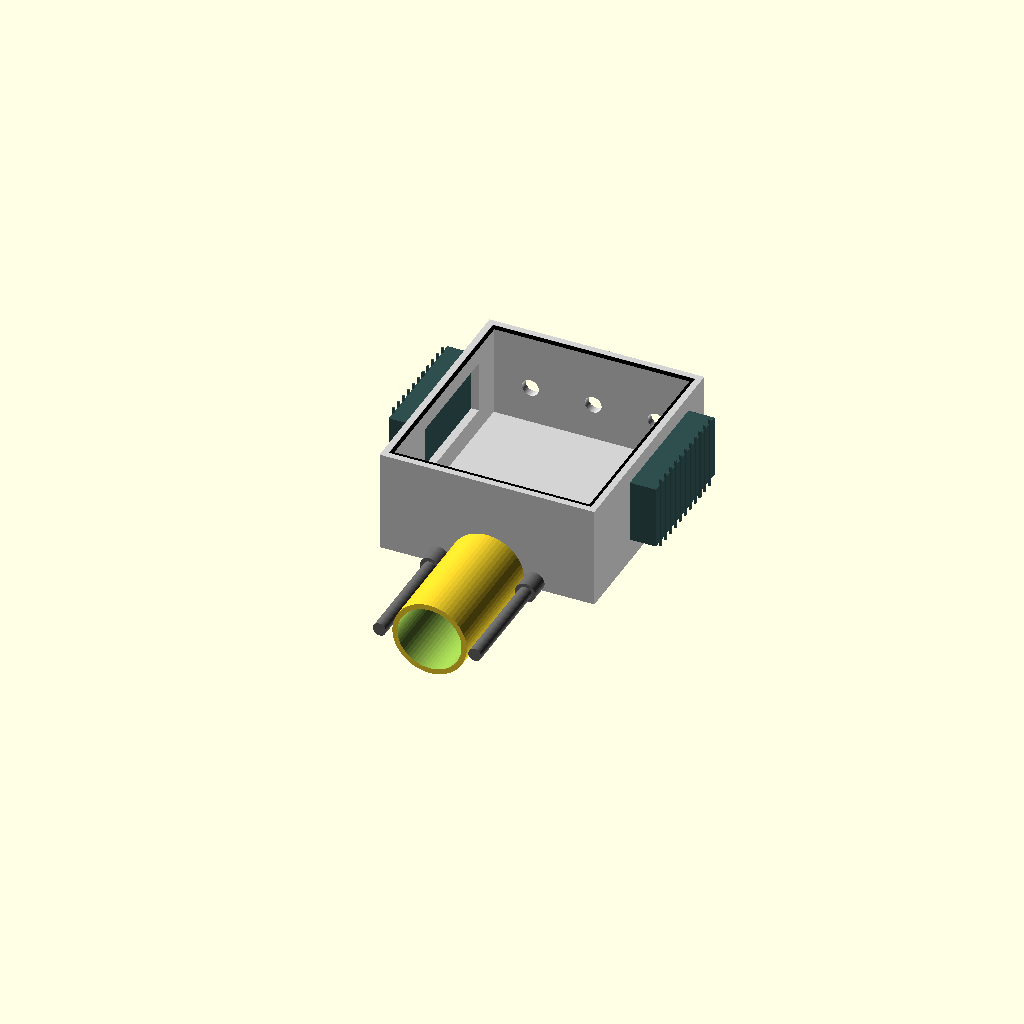
Cell 1 — every parameter at its default value.
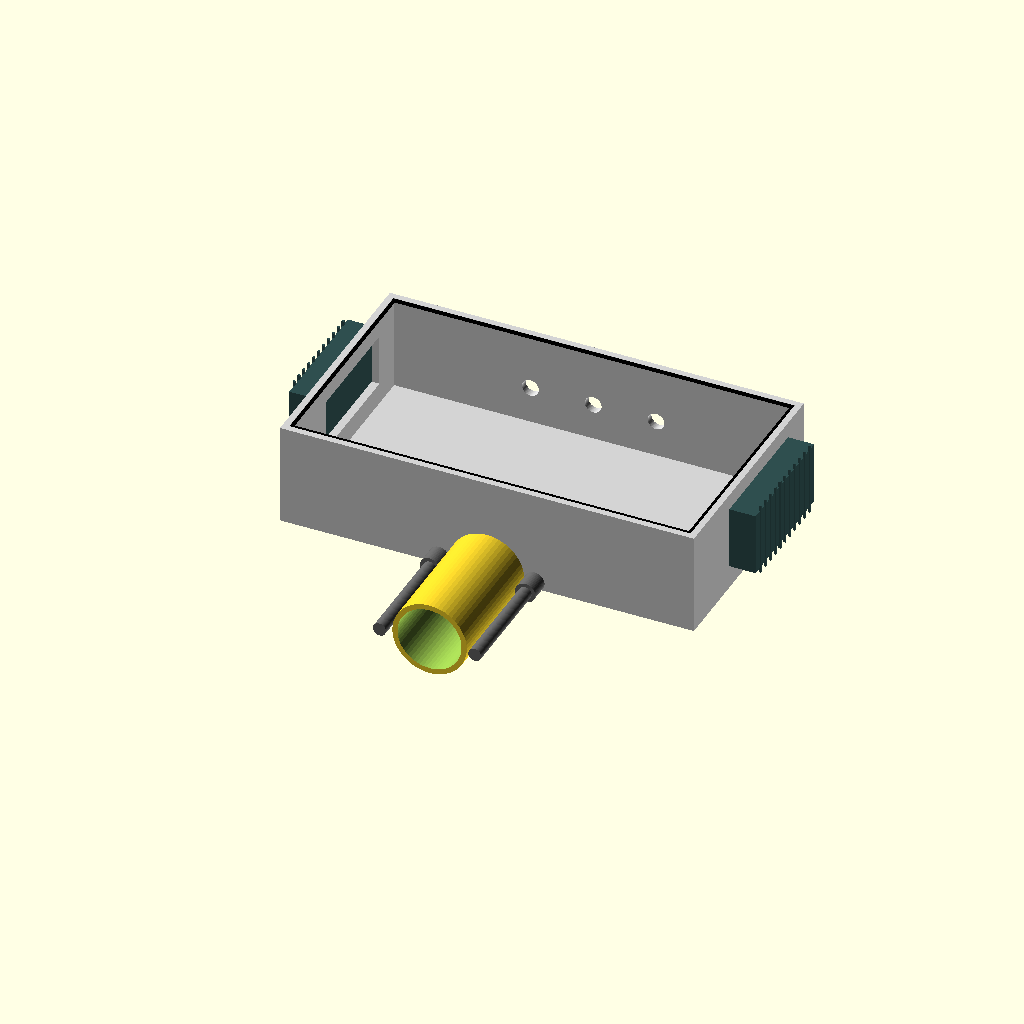
Cell 2: BOX_W = 760 (everything else at default).
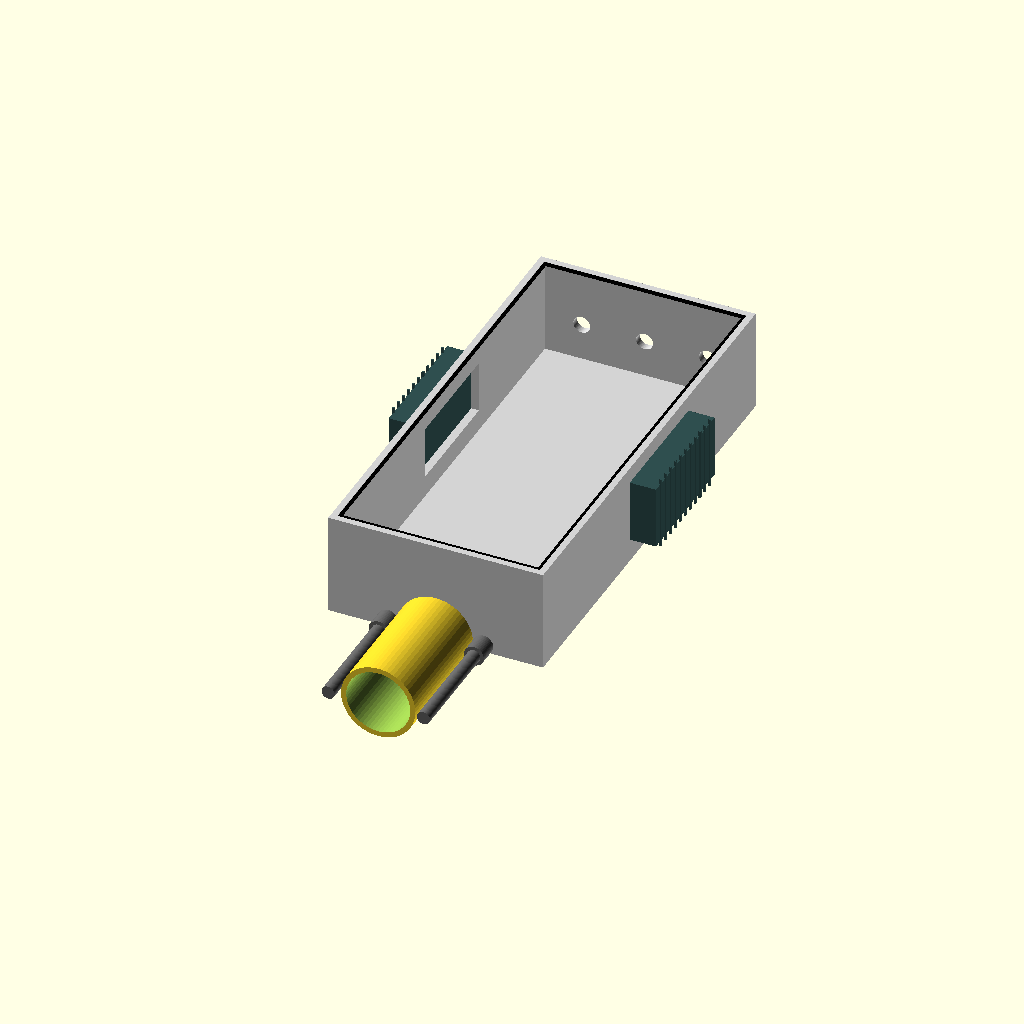
Cell 3 — BOX_L set to 840, the other parameters unchanged.
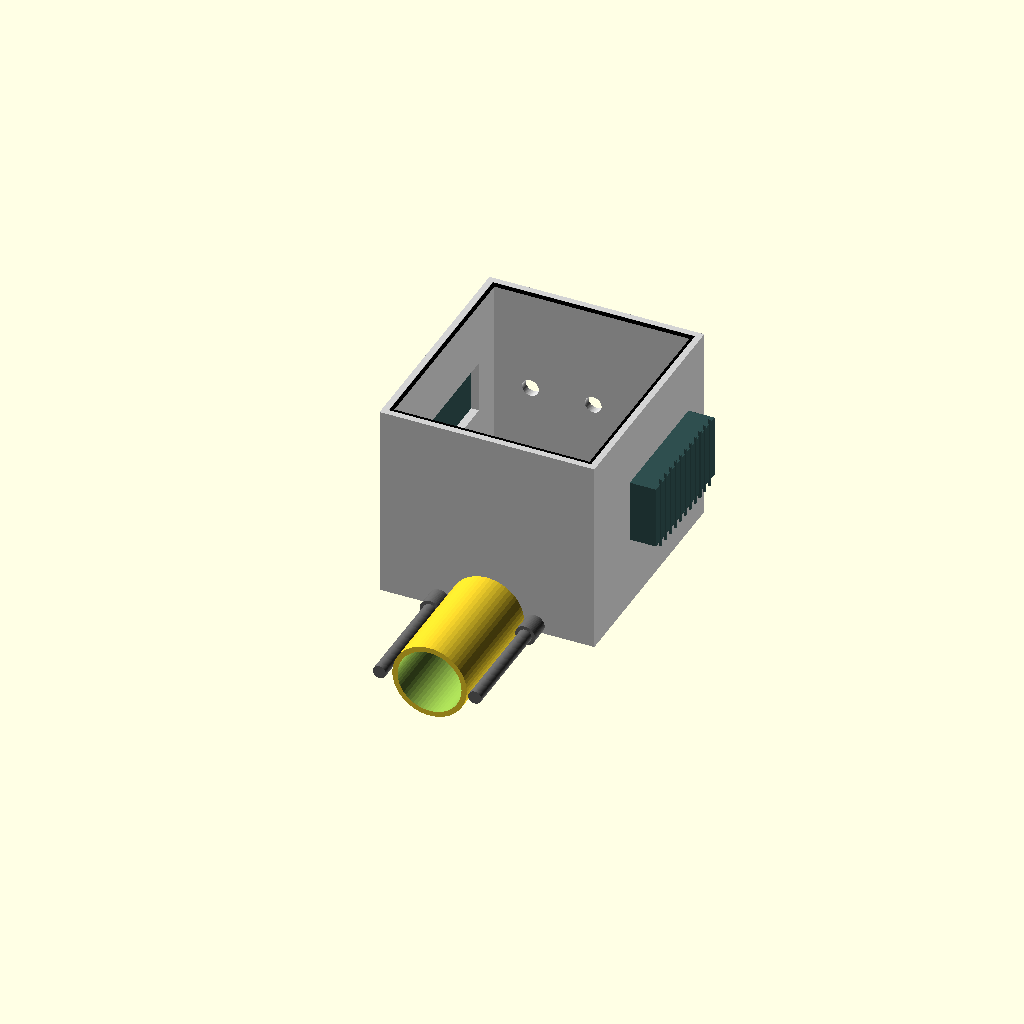
Cell 4 — BOX_H set to 360, the other parameters unchanged.
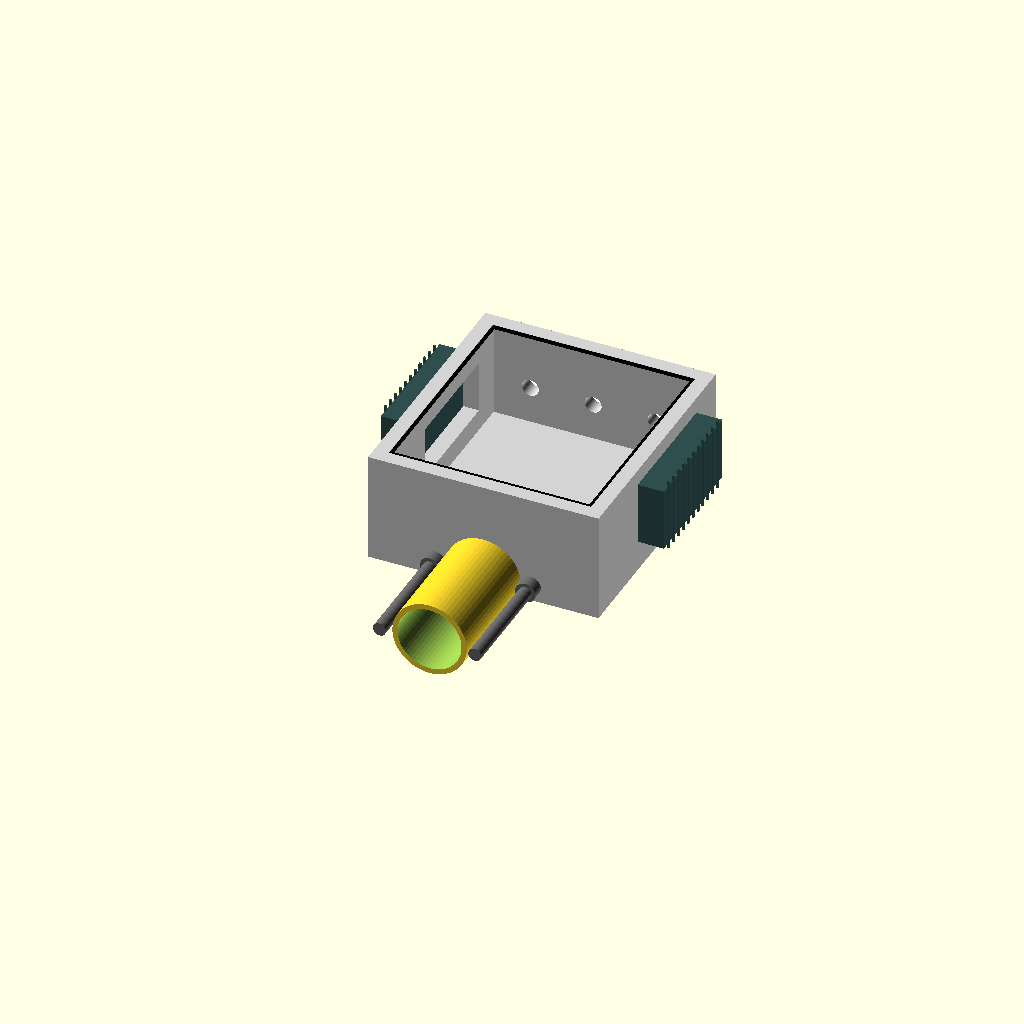
Cell 5 — WALL_THICKNESS set to 30, the other parameters unchanged.
All cells are drawn from one camera (rotation 55°, 0°, 25°, orthographic, colour scheme Cornfield), so only the parameter changes between them.
Source of the model, src/firewater_waterproof_chassis.scad:
// ============================================================================
// FireWater Quantum Cannon - IP67 Waterproof Enclosure & Structural Chassis
// Incorporates passive vapor-chamber heat sinks and 6-inch break-apart rail sleeves
// ============================================================================

$fn = 60; // Global cylindrical render resolution 

// Global System Spatial Metrics (mm)
BOX_W = 380.0;             // Internal Micro-ATX width capacity
BOX_L = 420.0;             // Internal depth capacity to clear RTX 50 TUF
BOX_H = 180.0;             // Vertical clearance height
WALL_THICKNESS = 15.0;     // 15mm heavy aluminum structural shield
GASKET_WIDTH   = 6.0;      // Viton compression seal groove width
GASKET_DEPTH   = 4.5;      // Compression channel depth
PIPE_OUTER_D   = 142.00;   // 4.8" inner bore solid copper pipeline diameter
CLEARANCE_6IN  = 152.40;   // Exactly 6 inches of linear break travel

module Waterproof_Enclosure_Base() {
    difference() {
        // 1. Core Heavy-Mass Anodized Aluminum Outer Block
        translate([0, 0, -WALL_THICKNESS/2])
            cube([BOX_W + (WALL_THICKNESS * 2), BOX_L + (WALL_THICKNESS * 2), BOX_H + WALL_THICKNESS], center=true);
            
        // 2. Hollow Internal Chamber (The Dry Plenum Cavity)
        translate([0, 0, 0])
            cube([BOX_W, BOX_L, BOX_H + 2], center=true);
            
        // 3. Precision-Milled Viton Gasket Sealing Track (Top Lip Perimeter)
        translate([0, 0, BOX_H/2]) difference() {
            cube([BOX_W + GASKET_WIDTH, BOX_L + GASKET_WIDTH, GASKET_DEPTH * 2], center=true);
            cube([BOX_W - GASKET_WIDTH, BOX_L - GASKET_WIDTH, GASKET_DEPTH * 3], center=true);
        }
        
        // 4. Lateral Pass-Through Ports for Liquid-Tight NPT Cable Glands
        for (x_offset = [-120, 0, 120]) {
            translate([x_offset, BOX_L/2 + WALL_THICKNESS/2, -20])
                rotate([90, 0, 0]) cylinder(h=WALL_THICKNESS + 2, d=32, center=true); // 32mm NPT threads
        }
        
        // 5. Milled Side Windows for External Phase-Change Copper Vapor Plates
        for (side = [-1, 1]) {
            scale([side, 1, 1]) translate([BOX_W/2 + WALL_THICKNESS/2, 40, 0])
                cube([WALL_THICKNESS + 2, 220, 100], center=true);
        }
    }
}

module External_Cooling_Heatsinks() {
    // Large external fins to passively dissipate heat from the internal RTX 50 TUF
    for (side = [-1, 1]) {
        scale([side, 1, 1]) translate([BOX_W/2 + WALL_THICKNESS + 25, 40, 0]) color("DarkSlateGray") {
            cube([50, 240, 120], center=true); // Solid base flange
            // Extruded vertical cooling fins
            for (f = [-100 : 20 : 100]) {
                translate([25, f, 0]) cube([4, 4, 140], center=true);
            }
        }
    }
}

module Integrated_Pipeline_Break_Rails() {
    // Models the external slide assembly implementing the 6-inch clearance parameter
    translate([0, -BOX_L/2 - 100, -BOX_H/2]) union() {
        // Main Copper Delivery Pipe (Input Feed Section)
        color("Copper") rotate([90, 0, 0]) difference() {
            cylinder(h=300, d=PIPE_OUTER_D, center=true);
            cylinder(h=302, d=PIPE_OUTER_D - 20, center=true);
        }
        
        // 6-Inch Sliding Carriage Extension Tracks (Stainless Steel Guides)
        for (i = [-1, 1]) {
            translate([i * (PIPE_OUTER_D/2 + 20), 0, 0]) rotate([90, 0, 0]) color("DimGray") {
                cylinder(h=320, d=25, center=true); // Fixed structural anchor rail
                // Sliding sleeve indicator demonstrating full travel capability
                translate([0, 0, -CLEARANCE_6IN/2])
                    color("Silver") cylinder(h=60, d=38, center=true);
            }
        }
        
        // Stamped Sealing Cap Pivot Hub (Sits 6 inches back to clear jagged cuts)
        translate([0, CLEARANCE_6IN, PIPE_OUTER_D/2 + 10]) color("SteelBlue")
            cube([PIPE_OUTER_D + 15, 20, 25], center=true);
    }
}

module Full_Waterproof_System_Assembly() {
    // Base Enclosure Chassis Block
    color("LightGray") Waterproof_Enclosure_Base();
    
    // External Passive Thermal Management Layer
    External_Cooling_Heatsinks();
    
    // Low-Profile Viton Compression Gasket Ring (Rendered inside track)
    translate([0, 0, BOX_H/2 - GASKET_DEPTH/2]) color("Black") difference() {
        cube([BOX_W + GASKET_WIDTH - 1, BOX_L + GASKET_WIDTH - 1, GASKET_DEPTH], center=true);
        cube([BOX_W - GASKET_WIDTH + 1, BOX_L - GASKET_WIDTH + 1, GASKET_DEPTH + 2], center=true);
    }
    
    // Rigid Hydraulic Conduit with Emergency 6-Inch Decoupling Tracks
    Integrated_Pipeline_Break_Rails();
}

// Global Execution Render Compilation Trigger
Full_Waterproof_System_Assembly();
Parameter table extracted from the source (name, type, default, range or options):
BOX_W: number, default 380
BOX_L: number, default 420
BOX_H: number, default 180
WALL_THICKNESS: number, default 15
GASKET_WIDTH: number, default 6
GASKET_DEPTH: number, default 4.5
PIPE_OUTER_D: number, default 142
CLEARANCE_6IN: number, default 152.4
